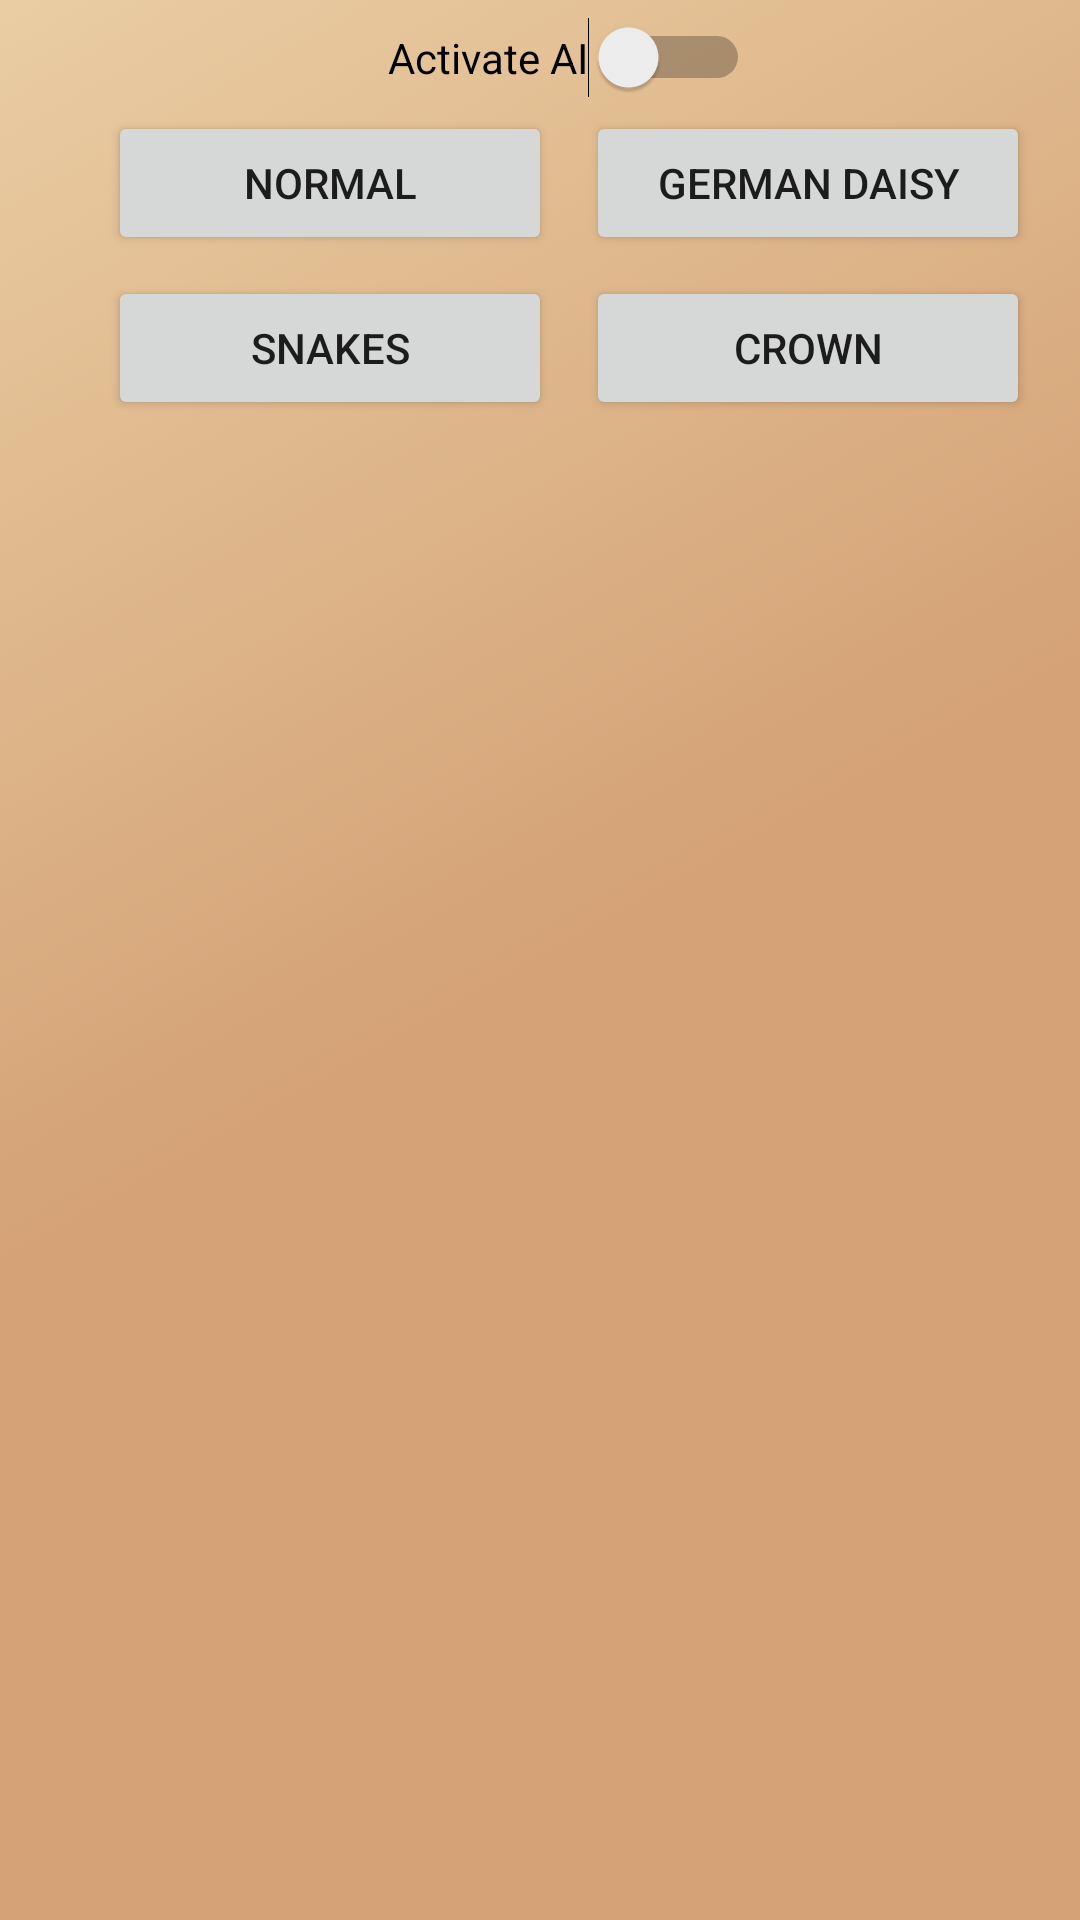

This screen was rendered from an Android layout file. Write that file and the resources it references.
<!-- AndroidManifest.xml: application theme Theme.Abalone -->
<!-- res/layout/activity_main.xml -->
<?xml version="1.0" encoding="utf-8"?>
<androidx.constraintlayout.widget.ConstraintLayout xmlns:android="http://schemas.android.com/apk/res/android"
    xmlns:app="http://schemas.android.com/apk/res-auto"
    xmlns:tools="http://schemas.android.com/tools"
    android:id="@+id/layout"
    android:layout_width="match_parent"
    android:layout_height="match_parent"
    android:paddingTop="4dp"
    android:background="@drawable/gradient_background"
    tools:context=".mains.MainActivity">

    <Switch
        android:id="@+id/switch1"
        android:layout_width="wrap_content"
        android:layout_height="wrap_content"
        android:minHeight="48dp"
        android:text="Activate AI"
        app:layout_constraintBottom_toTopOf="@+id/bGerman"
        app:layout_constraintEnd_toEndOf="@+id/bGerman"
        app:layout_constraintStart_toStartOf="@+id/bNormal"
        app:layout_constraintTop_toTopOf="parent"
        app:layout_constraintVertical_bias="0.6" />

    <ImageView
        android:id="@+id/gridFrame"
        android:layout_width="407dp"
        android:layout_height="351dp"
        app:layout_constraintBottom_toBottomOf="parent"
        app:layout_constraintEnd_toEndOf="parent"
        app:layout_constraintStart_toStartOf="parent"
        app:layout_constraintTop_toTopOf="parent"
        app:srcCompat="@drawable/hexagon" />

    <Button
        android:id="@+id/bNormal"
        android:layout_width="148dp"
        android:layout_height="wrap_content"
        android:text="Normal"
        app:layout_constraintBottom_toTopOf="@+id/gridFrame"
        app:layout_constraintEnd_toEndOf="parent"
        app:layout_constraintHorizontal_bias="0.17"
        app:layout_constraintStart_toStartOf="parent"
        app:layout_constraintTop_toTopOf="parent"
        app:layout_constraintVertical_bias="0.35000002" />

    <Button
        android:id="@+id/bGerman"
        android:layout_width="148dp"
        android:layout_height="wrap_content"
        android:text="German Daisy"
        app:layout_constraintBottom_toBottomOf="@+id/bNormal"
        app:layout_constraintEnd_toEndOf="parent"
        app:layout_constraintHorizontal_bias="0.4"
        app:layout_constraintStart_toEndOf="@+id/bNormal"
        app:layout_constraintTop_toTopOf="@+id/bNormal"
        app:layout_constraintVertical_bias="0.0" />

    <Button
        android:id="@+id/bSnakes"
        android:layout_width="148dp"
        android:layout_height="wrap_content"
        android:text="Snakes"
        app:layout_constraintBottom_toTopOf="@+id/gridFrame"
        app:layout_constraintEnd_toEndOf="@+id/bNormal"
        app:layout_constraintStart_toStartOf="@+id/bNormal"
        app:layout_constraintTop_toBottomOf="@+id/bNormal" />

    <Button
        android:id="@+id/bCrown"
        android:layout_width="148dp"
        android:layout_height="wrap_content"
        android:text="Crown"
        app:layout_constraintBottom_toBottomOf="@+id/bSnakes"
        app:layout_constraintEnd_toEndOf="@+id/bGerman"
        app:layout_constraintStart_toStartOf="@+id/bGerman"
        app:layout_constraintTop_toTopOf="@+id/bSnakes"
        app:layout_constraintVertical_bias="0.0" />


</androidx.constraintlayout.widget.ConstraintLayout>
<!-- resources referenced by this layout -->
<resources>
  <!-- drawable gradient_background (drawable) -->
  <?xml version="1.0" encoding="utf-8"?>
  <selector xmlns:android="http://schemas.android.com/apk/res/android">
  
      <item>
  
          <shape>
  
              <gradient
  
                  android:angle="135"
                  android:startColor="@color/brown"
                  android:centerColor="@color/brown"
                  android:endColor="@color/light_brown"
                  android:type="linear"
  
                  />
          </shape>
      </item>
  </selector>
  <style name="Theme.Abalone" parent="Theme.MaterialComponents.DayNight.NoActionBar">
          
          <item name="colorPrimary">@color/purple_500</item>
          <item name="colorPrimaryVariant">@color/black</item>
          <item name="colorOnPrimary">@color/white</item>
          
          <item name="colorSecondary">@color/teal_200</item>
          <item name="colorSecondaryVariant">@color/teal_700</item>
          <item name="colorOnSecondary">@color/black</item>
          
          <item name="android:statusBarColor">?attr/colorPrimaryVariant</item>
          
      </style>
  <color name="brown">#D4A276</color>
  <color name="light_brown">#eacda3</color>
  <color name="purple_500">#FF6200EE</color>
  <color name="black">#FF000000</color>
  <color name="white">#FFFFFFFF</color>
  <color name="teal_200">#FF03DAC5</color>
  <color name="teal_700">#FF018786</color>
</resources>
